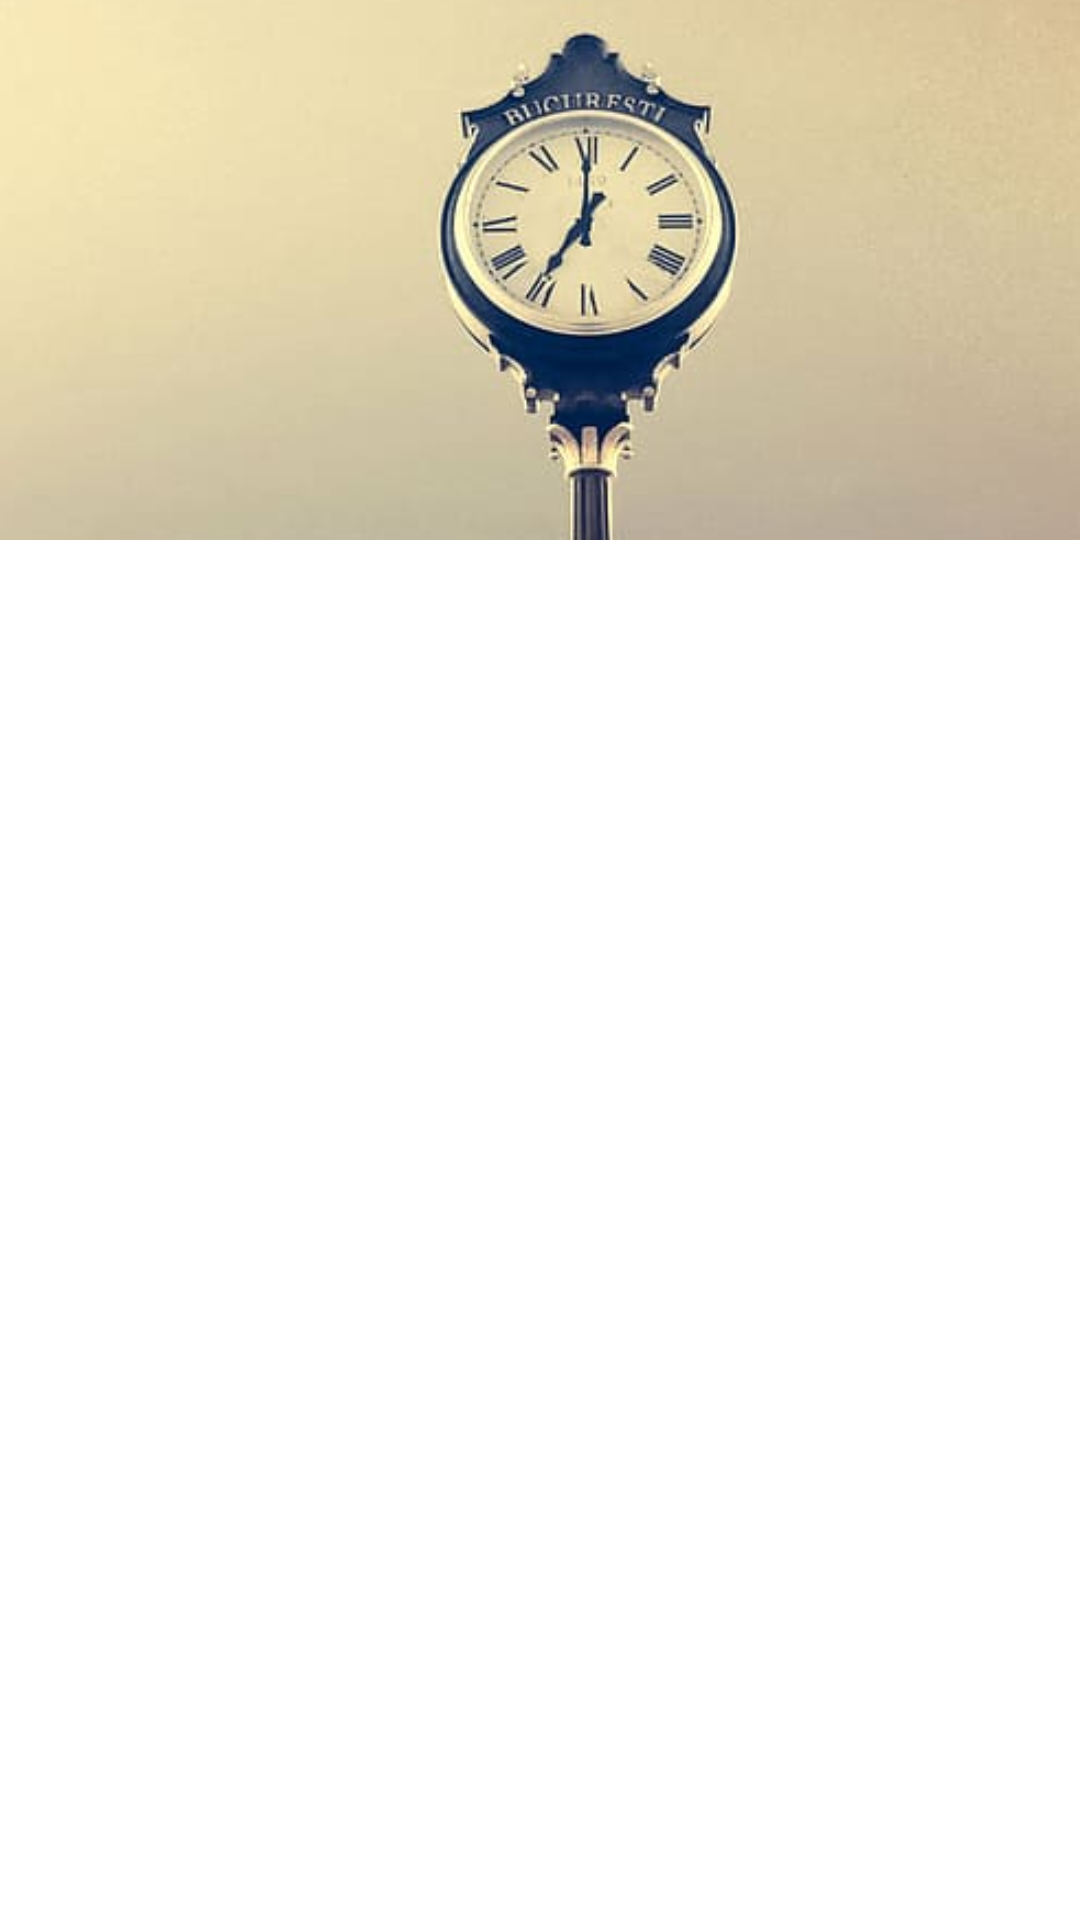

Layout XML and referenced resources for this Android screen:
<!-- AndroidManifest.xml: application theme Theme.B_Events -->
<!-- res/layout/fragment_event_details.xml -->
<?xml version="1.0" encoding="utf-8"?>
<layout xmlns:android="http://schemas.android.com/apk/res/android"
    xmlns:app="http://schemas.android.com/apk/res-auto"
    xmlns:tools="http://schemas.android.com/tools">
    <data>
        <variable
            name="event"
            type="com.example.b_events.events.Event" />
    </data>

    <androidx.coordinatorlayout.widget.CoordinatorLayout
        android:layout_width="match_parent"
        android:layout_height="match_parent">

        <com.google.android.material.appbar.AppBarLayout
            android:id="@+id/appbar_layout"
            android:layout_width="match_parent"
            android:layout_height="180dp">

            <androidx.constraintlayout.motion.widget.MotionLayout
                android:id="@+id/motion_layout"
                android:layout_width="match_parent"
                android:layout_height="match_parent"
                app:layoutDescription="@xml/animation"
                android:minHeight="80dp"
                app:layout_scrollFlags="scroll|enterAlways|snap|exitUntilCollapsed">

                <ImageView
                    android:id="@+id/background"
                    android:layout_width="0dp"
                    android:layout_height="1000dp"
                    android:scaleType="centerCrop"
                    app:layout_constraintBottom_toBottomOf="parent"
                    app:layout_constraintEnd_toEndOf="parent"
                    app:layout_constraintStart_toStartOf="parent"
                    app:layout_constraintTop_toTopOf="parent"
                    app:srcCompat="@drawable/bucharest_clock"
                    tools:ignore="ContentDescription"
                    tools:srcCompat="@drawable/bucharest_clock" />

                <TextView
                    android:id="@+id/animation_date"
                    android:layout_width="wrap_content"
                    android:layout_height="wrap_content"
                    android:text="@{event.day}"
                    android:textSize="16sp"
                    tools:text="06 JULY"/>

                <TextView
                    android:id="@+id/animation_title"
                    android:layout_width="wrap_content"
                    android:layout_height="wrap_content"
                    android:text="@{event.title}"
                    android:textSize="16sp"
                    tools:layout_editor_absoluteX="16dp"
                    tools:layout_editor_absoluteY="148dp"
                    tools:text="This is the event title, maybe it's something longer and it should look like this i think?!" />
            </androidx.constraintlayout.motion.widget.MotionLayout>
        </com.google.android.material.appbar.AppBarLayout>

        <androidx.core.widget.NestedScrollView
            android:layout_width="match_parent"
            android:layout_height="match_parent"
            app:layout_behavior="@string/appbar_scrolling_view_behavior">

            <TextView
                android:layout_width="wrap_content"
                android:layout_height="wrap_content"
                android:layout_margin="10dp"
                android:text="@{event.description}"
                android:textAppearance="@style/TextAppearance.AppCompat.Body1" />
        </androidx.core.widget.NestedScrollView>

    </androidx.coordinatorlayout.widget.CoordinatorLayout>
</layout>
<!-- resources referenced by this layout -->
<resources>
  <!-- drawable bucharest_clock: jpg bitmap (drawable, 99799 bytes) -->
  <style name="Theme.B_Events" parent="Theme.MaterialComponents.DayNight.DarkActionBar">
          
          <item name="colorPrimary">@color/purple_500</item>
          <item name="colorPrimaryVariant">@color/purple_700</item>
          <item name="colorOnPrimary">@color/white</item>
          
          <item name="colorSecondary">@color/teal_200</item>
          <item name="colorSecondaryVariant">@color/teal_700</item>
          <item name="colorOnSecondary">@color/black</item>
          
          <item name="android:statusBarColor" tools:targetApi="l">?attr/colorPrimaryVariant</item>
          
      </style>
  <!-- not gathered from this repository: default colours our renderer supplied (Android Studio template values) -->
  <color name="purple_500">#FF6200EE</color>
  <color name="purple_700">#FF3700B3</color>
  <color name="teal_200">#FF03DAC5</color>
  <color name="teal_700">#FF018786</color>
  <color name="black">#FF000000</color>
  <color name="white">#FFFFFFFF</color>
</resources>
